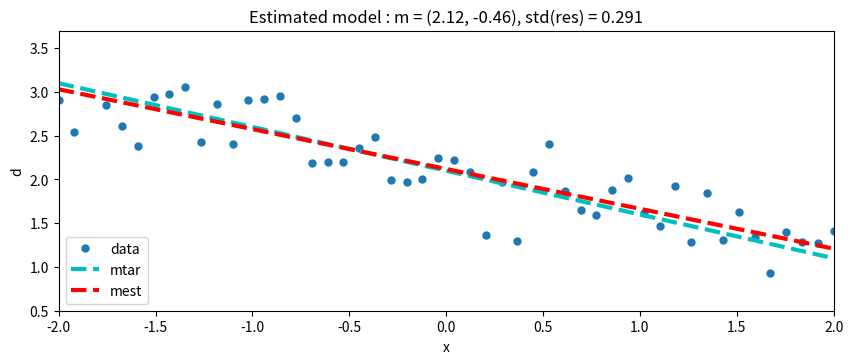

Source code (Python): (Note: this script raises an exception after producing the figure.)
%matplotlib inline
import numpy as np
import numpy.linalg as LA
import matplotlib.pyplot as plt
import matplotlib.gridspec as gridspec
from mpl_toolkits import mplot3d

plt.rcParams['figure.figsize'] = 10, 8

# Applied Seismology, GEOS 626, University of Alaska Fairbanks
# Carl Tape, Amanda McPherson
#
# This program introduces the least squares method for the example of
# fitting a line (i.e., a model with two parameters) to a set of scattered
# data.  We show three options for solving the problem, each which gives
# the same result. No regularization is needed (or used) in this example.

# Variable initialization and user flags

#  USER PARAMETERS (CHANGE THESE)
ndata = 50                 # number of observations
sigma = 0.3                # standard deviations of added errors

# TARGET model vector (y-intercept, slope)
mtar = np.array([[2.1], [-0.5]])
nparm = len(mtar)         # number of model parameters

# compute design matrix
# x is a vector of x_i locations where your measurements y_i will be made
xmin = -2
xmax = 2
x = np.linspace(xmin,xmax,ndata)   # input x-values
x = np.reshape(x,(ndata,1))
G = np.append(np.ones((ndata,1)),x,axis=1)

# Display the dimensions of these variables
%whos int ndarray

# generate errors
e = sigma * np.random.randn(ndata,1) # normally distributed random numbers

# generate target 'data' with errors added
dtar = G@mtar
dobs = dtar + e

# optional: add one big anomaly
#dobs[0] = dobs[0] + 1000*sigma

# SOLVE: compute least squares solution, estimates, and estimated variance.
# (We show three options for mest, each with the same result.)
x_temp = x.flatten()
temp = np.polyfit(x_temp,dobs,1)
mest = np.flipud(temp)
print(mest)

mest = LA.inv(G.T@G)@G.T@dobs
print(mest)

mest = LA.pinv(G)@dobs
print(mest)

d = G@mest             # estimated predictions
res = d - dobs         # residuals

stres = 'std(res) = %.3f'% (np.std(res))

gs = gridspec.GridSpec(2, 2)
fig = plt.figure(num=1)
ax = fig.add_subplot(gs[0, :]) # row 0, span both columns

title = 'Estimated model : m = (%.2f, %.2f)'% (mest[0],mest[1]) + ', ' + stres
#ax.plot(x,G*mtar,'k--',lw=2)
ax.plot(x,dobs,'.',ms=10,label='data')
ax.plot(x,dtar,'c--',lw=3,label='mtar')
ax.plot(x,d,'r--',lw=3,label='mest')
ax.legend(loc='lower left')
ax.set(xlabel='x', ylabel='d', title=title)
ax.axis([min(x), max(x), min(G@mtar)-2*sigma, max(G@mtar)+2*sigma])
ax.grid(b=True)

ax = fig.add_subplot(gs[1, 0]) # row 1, col 0
ax.plot(res,'.',ms=10)
ax.set(xlabel='Observation index', ylabel='Residual, d - dobs', ylim=[-1,1], title=stres)
ax.grid(b=True)

ax = fig.add_subplot(gs[1, 1]) # row 1, col 1
edges = np.arange(-1.05,1.06,0.1)
Nh, bins = np.histogram(res,edges)
    
title = 'ndata = %i'% (ndata)
ax.hist(edges[:-1],edges,weights=Nh)
ax.set(xlabel='Residual', ylabel='Number', title=title, xlim=[min(edges), max(edges)])

plt.show()

# generate a plot showing the residual sum of squares (RSS) as a function of model space

# search range, measured by the distance from the target model
m1_ran = 1
m2_ran = 1

# number controlling the number of gridpoints in model space
nx = 100   # for the misfit function plot
#nx = 10   # for the gradient plot (fewer arrows)

# generate grid for the model space
m1_vec = np.linspace(mtar[0]-m1_ran, mtar[0]+m1_ran, nx)
m2_vec = np.linspace(mtar[1]-m2_ran, mtar[1]+m2_ran, nx)
    
M1, M2 = np.meshgrid(m1_vec, m2_vec)
a, b = M1.shape
    
ngrid = a*b   # number of gridpoints in model space
    
m1 = np.reshape(M1,(1,ngrid))
m2 = np.reshape(M2,(1,ngrid))

# compute misfit function (and gradient)
RSSm = np.zeros((ngrid,1))                 # initialize misfit function
# INITIALIZE GRADIENT HERE


for pp in range(ngrid):
    mtry = np.array([m1[0,pp], m2[0,pp]])  # a sample from model space
    mtry = np.reshape(mtry,(2,1))
    dtry = G@mtry                          # predictions from the model
    res = dtry - dobs                      # residuals between data and predictions
    RSS = np.sum(res*res)                  # residual sum of squares
    RSSm[pp,0] = RSS
    
    # COMPUTE GRADIENT HERE [DO NOT USE NUMPY'S gradient FUNCTION]
    
    
    
Z = np.reshape(RSSm,(a,b))           # reshape for plotting
    
# plot the misfit function
levels = np.arange(-1e-6, 0.5*max(RSSm),step=5)

plt.figure()
plt.contourf(M1,M2,Z,levels,extend='max')
#plt.pcolor(M1,M2,np.reshape(RSSm,(a,b)))
#plt.scatter(m1,m2,s=6^2,c=RSSm)
plt.plot(mtar[0],mtar[1],'ws',ms=10,mfc='k',label='target model')
plt.plot(mest[0],mest[1],'wo',ms=10,mfc='r',label='estimated model')
plt.legend(loc='upper right')
plt.colorbar()
plt.xlabel('m0, y-intercept')
plt.ylabel('m1, slope')
plt.title('Residual sum of squares')
plt.axis('equal')
plt.axis('tight')
plt.show()

#  PLOT GRADIENT HERE WITH quiver COMMAND 
# https://matplotlib.org/3.1.1/api/_as_gen/matplotlib.pyplot.quiver.html
